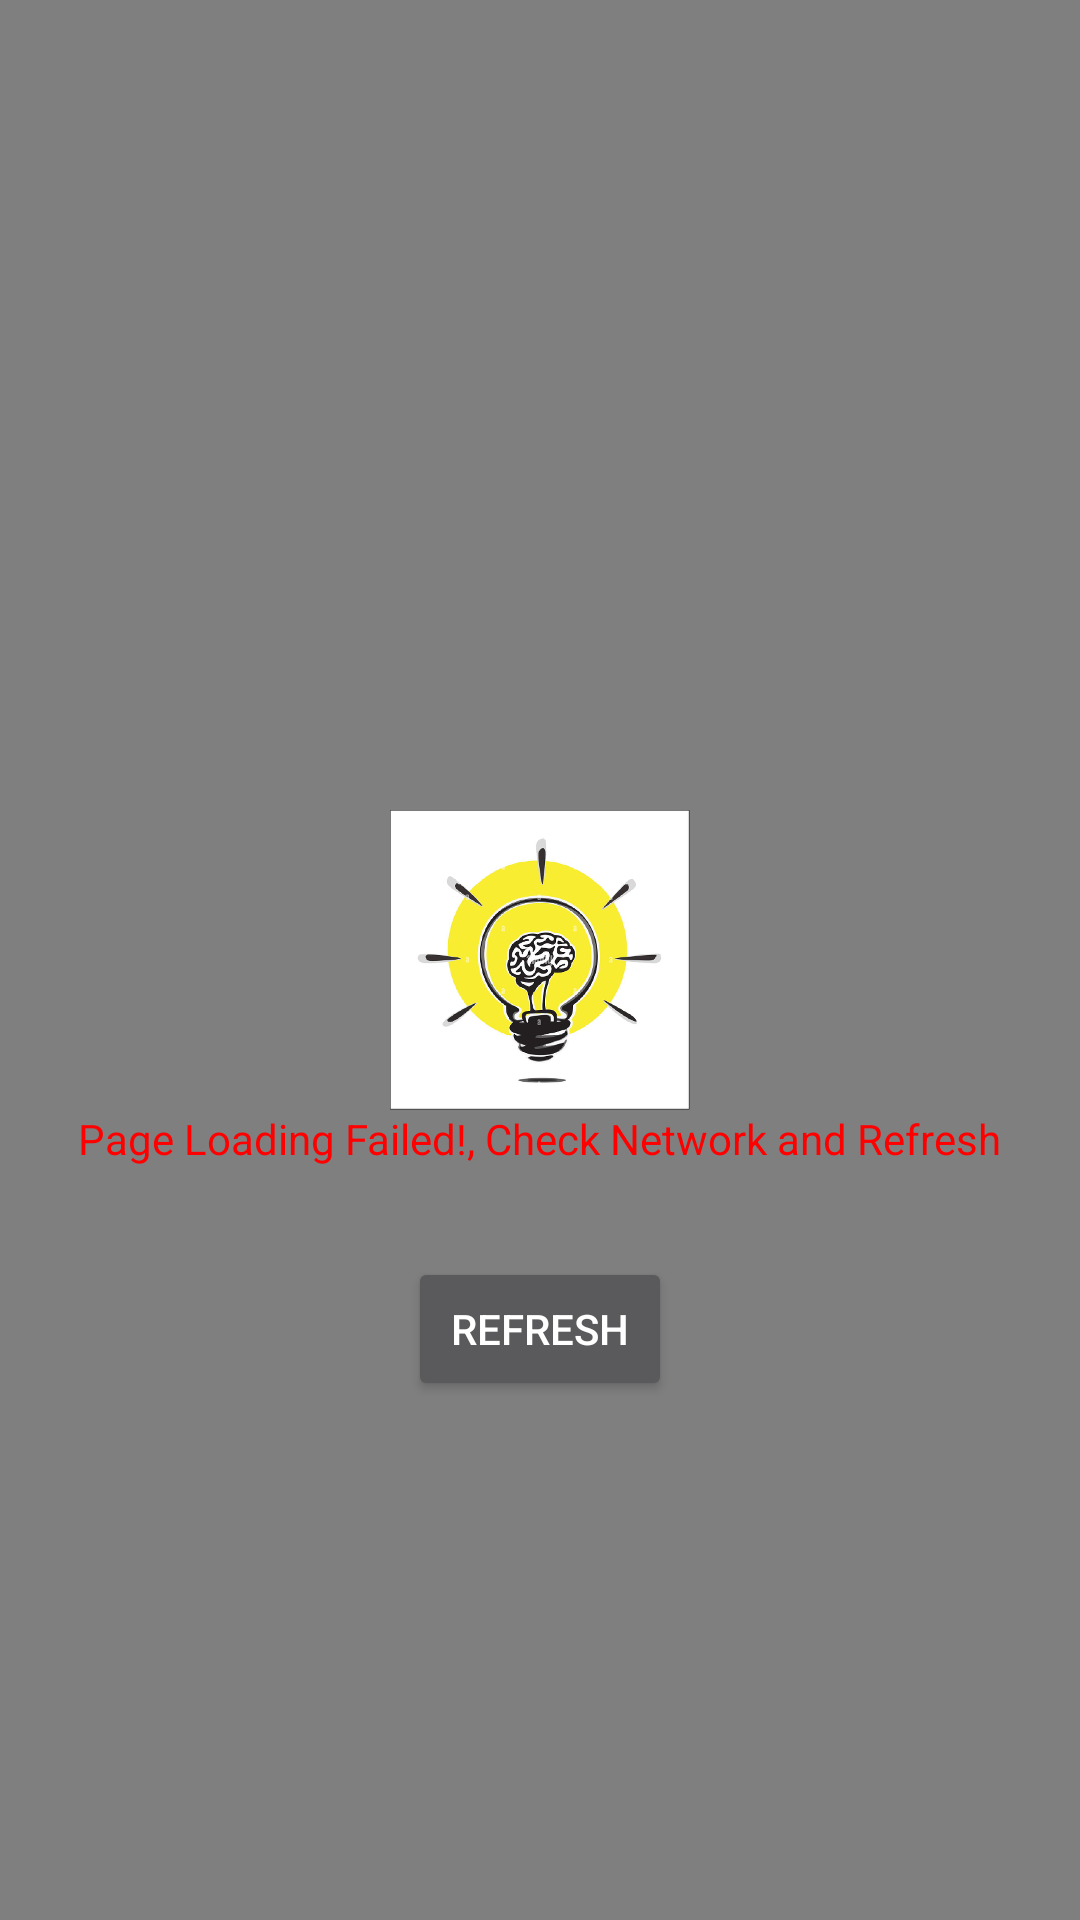

Android layout source for this screen:
<!-- AndroidManifest.xml: activity theme Theme.Design.NoActionBar -->
<!-- res/layout/activity_home.xml -->
<?xml version="1.0" encoding="utf-8"?>
<RelativeLayout xmlns:android="http://schemas.android.com/apk/res/android"
    xmlns:app="http://schemas.android.com/apk/res-auto"
    xmlns:tools="http://schemas.android.com/tools"
    android:layout_width="match_parent"
    android:layout_height="match_parent"
    tools:context=".HomeActivity">

    <WebView
        android:id="@+id/webView"
        android:layout_width="match_parent"
        android:layout_height="match_parent"
        android:focusable="true"
        android:focusableInTouchMode="true"/>


    <ImageView
        android:id="@+id/imgNtakomisiyo"
        android:layout_width="100dp"
        android:layout_height="100dp"
        android:layout_centerInParent="true"
        android:src="@drawable/ungukubwengelogo" />


    <ImageView
        android:id="@+id/errorImg"
        android:layout_width="100dp"
        android:layout_height="100dp"
        android:layout_centerInParent="true"
        android:layout_centerHorizontal="true"
        android:src="@drawable/caution" />

    <TextView
        android:id="@+id/errorTxt"
        android:layout_width="wrap_content"
        android:layout_height="wrap_content"
        android:layout_below="@id/errorImg"
        android:layout_centerHorizontal="true"
        android:text="Page Loading Failed!, Check Network and Refresh"
        android:textColor="@color/colorRed" />




    <Button
        android:layout_width="wrap_content"
        android:layout_height="wrap_content"
        android:text="REFRESH"
        android:id="@+id/errorRefleshBtn"
        android:layout_centerHorizontal="true"
        android:layout_marginTop="30dp"
        android:layout_below="@id/errorTxt"
        />
    
    
    
    
    
    
    
    


</RelativeLayout>
<!-- resources referenced by this layout -->
<resources>
  <color name="colorRed">#FF0000</color>
  <!-- drawable ungukubwengelogo: png bitmap (drawable-hdpi, 140796 bytes) -->
</resources>
